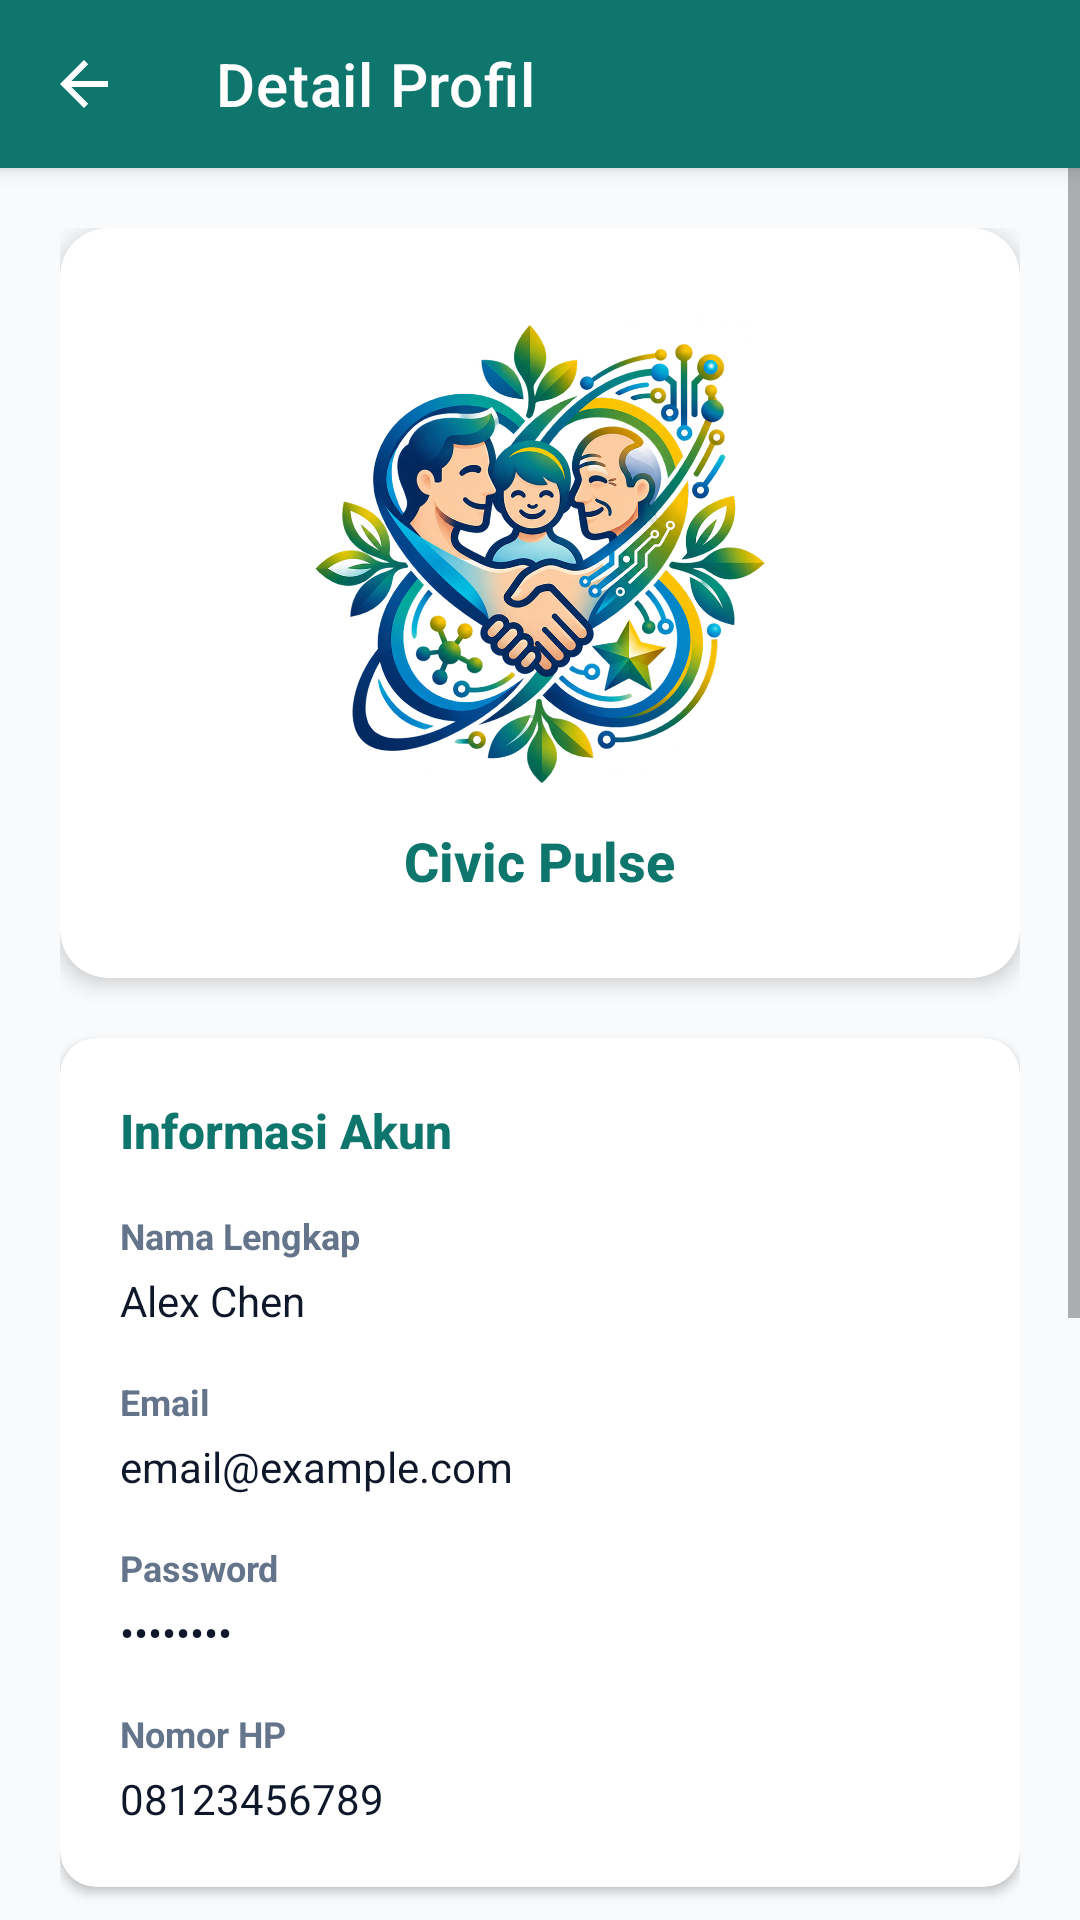

Write the Android layout XML for this screen, with the resource values it uses.
<!-- AndroidManifest.xml: application theme Theme.Project_Pramana -->
<!-- res/layout/activity_detail.xml -->
<?xml version="1.0" encoding="utf-8"?>
<androidx.constraintlayout.widget.ConstraintLayout xmlns:android="http://schemas.android.com/apk/res/android"
    xmlns:app="http://schemas.android.com/apk/res-auto"
    xmlns:tools="http://schemas.android.com/tools"
    android:id="@+id/main"
    android:layout_width="match_parent"
    android:layout_height="match_parent"
    android:background="@color/bg_gray">

    <com.google.android.material.appbar.MaterialToolbar
        android:id="@+id/toolbarDetail"
        android:layout_width="0dp"
        android:layout_height="?attr/actionBarSize"
        android:background="@color/primary_dark_teal"
        android:elevation="4dp"
        app:navigationIcon="?attr/homeAsUpIndicator"
        app:navigationIconTint="@color/white"
        app:title="@string/toolbar_detail"
        app:titleTextColor="@color/white"
        app:layout_constraintEnd_toEndOf="parent"
        app:layout_constraintStart_toStartOf="parent"
        app:layout_constraintTop_toTopOf="parent" />

    <ScrollView
        android:layout_width="0dp"
        android:layout_height="0dp"
        app:layout_constraintBottom_toBottomOf="parent"
        app:layout_constraintEnd_toEndOf="parent"
        app:layout_constraintStart_toStartOf="parent"
        app:layout_constraintTop_toBottomOf="@+id/toolbarDetail">

        <LinearLayout
            android:layout_width="match_parent"
            android:layout_height="wrap_content"
            android:orientation="vertical"
            android:padding="20dp">

            <androidx.cardview.widget.CardView
                android:layout_width="match_parent"
                android:layout_height="250dp"
                android:layout_marginBottom="20dp"
                app:cardBackgroundColor="@color/card_white"
                app:cardCornerRadius="16dp"
                app:cardElevation="4dp">

                <LinearLayout
                    android:layout_width="match_parent"
                    android:layout_height="match_parent"
                    android:gravity="center"
                    android:orientation="vertical">

                    <ImageView
                        android:id="@+id/imageViewLogo"
                        android:layout_width="160dp"
                        android:layout_height="160dp"
                        android:contentDescription="@string/splash_logo_desc"
                        android:scaleType="centerInside"
                        android:src="@drawable/logo" />

                    <TextView
                        android:layout_width="wrap_content"
                        android:layout_height="wrap_content"
                        android:layout_marginTop="12dp"
                        android:fontFamily="sans-serif-medium"
                        android:text="@string/app_title"
                        android:textColor="@color/primary_dark_teal"
                        android:textSize="18sp"
                        android:textStyle="bold" />

                </LinearLayout>

            </androidx.cardview.widget.CardView>

            <androidx.cardview.widget.CardView
                android:layout_width="match_parent"
                android:layout_height="wrap_content"
                android:layout_marginBottom="16dp"
                app:cardBackgroundColor="@color/card_white"
                app:cardCornerRadius="12dp"
                app:cardElevation="2dp">

                <LinearLayout
                    android:layout_width="match_parent"
                    android:layout_height="wrap_content"
                    android:orientation="vertical"
                    android:padding="20dp">

                    <TextView
                        android:layout_width="wrap_content"
                        android:layout_height="wrap_content"
                        android:fontFamily="sans-serif-medium"
                        android:text="Informasi Akun"
                        android:textColor="@color/primary_dark_teal"
                        android:textSize="16sp"
                        android:textStyle="bold" />

                    <LinearLayout
                        android:layout_width="match_parent"
                        android:layout_height="wrap_content"
                        android:layout_marginTop="16dp"
                        android:orientation="vertical">

                        <TextView
                            android:layout_width="wrap_content"
                            android:layout_height="wrap_content"
                            android:text="Nama Lengkap"
                            android:textColor="@color/text_secondary"
                            android:textSize="12sp"
                            android:textStyle="bold" />

                        <TextView
                            android:id="@+id/txtNamaDetail"
                            android:layout_width="wrap_content"
                            android:layout_height="wrap_content"
                            android:layout_marginTop="4dp"
                            android:text="Alex Chen"
                            android:textColor="@color/text_primary"
                            android:textSize="14sp" />

                    </LinearLayout>

                    <LinearLayout
                        android:layout_width="match_parent"
                        android:layout_height="wrap_content"
                        android:layout_marginTop="16dp"
                        android:orientation="vertical">

                        <TextView
                            android:layout_width="wrap_content"
                            android:layout_height="wrap_content"
                            android:text="Email"
                            android:textColor="@color/text_secondary"
                            android:textSize="12sp"
                            android:textStyle="bold" />

                        <TextView
                            android:id="@+id/txtEmailDetail"
                            android:layout_width="wrap_content"
                            android:layout_height="wrap_content"
                            android:layout_marginTop="4dp"
                            android:text="email@example.com"
                            android:textColor="@color/text_primary"
                            android:textSize="14sp" />

                    </LinearLayout>

                    <LinearLayout
                        android:layout_width="match_parent"
                        android:layout_height="wrap_content"
                        android:layout_marginTop="16dp"
                        android:orientation="vertical">

                        <TextView
                            android:layout_width="wrap_content"
                            android:layout_height="wrap_content"
                            android:text="Password"
                            android:textColor="@color/text_secondary"
                            android:textSize="12sp"
                            android:textStyle="bold" />

                        <TextView
                            android:id="@+id/txtPasswordDetail"
                            android:layout_width="wrap_content"
                            android:layout_height="wrap_content"
                            android:layout_marginTop="4dp"
                            android:text="••••••••"
                            android:textColor="@color/text_primary"
                            android:textSize="14sp" />

                    </LinearLayout>

                    <LinearLayout
                        android:layout_width="match_parent"
                        android:layout_height="wrap_content"
                        android:layout_marginTop="16dp"
                        android:orientation="vertical">

                        <TextView
                            android:layout_width="wrap_content"
                            android:layout_height="wrap_content"
                            android:text="Nomor HP"
                            android:textColor="@color/text_secondary"
                            android:textSize="12sp"
                            android:textStyle="bold" />

                        <TextView
                            android:id="@+id/txtPhoneDetail"
                            android:layout_width="wrap_content"
                            android:layout_height="wrap_content"
                            android:layout_marginTop="4dp"
                            android:text="08123456789"
                            android:textColor="@color/text_primary"
                            android:textSize="14sp" />

                    </LinearLayout>

                </LinearLayout>

            </androidx.cardview.widget.CardView>

            <androidx.cardview.widget.CardView
                android:layout_width="match_parent"
                android:layout_height="wrap_content"
                android:layout_marginBottom="16dp"
                app:cardBackgroundColor="@color/card_white"
                app:cardCornerRadius="12dp"
                app:cardElevation="2dp">

                <LinearLayout
                    android:layout_width="match_parent"
                    android:layout_height="wrap_content"
                    android:orientation="vertical"
                    android:padding="20dp">

                    <TextView
                        android:layout_width="wrap_content"
                        android:layout_height="wrap_content"
                        android:fontFamily="sans-serif-medium"
                        android:text="Tentang Civic Pulse App"
                        android:textColor="@color/primary_dark_teal"
                        android:textSize="16sp"
                        android:textStyle="bold" />

                    <TextView
                        android:layout_width="wrap_content"
                        android:layout_height="wrap_content"
                        android:layout_marginTop="12dp"
                        android:lineSpacingMultiplier="1.3"
                        android:text="Civic Pulse adalah aplikasi yang membantu Anda memahami dan bergerak lebih cerdas di kota.\n\nDengan informasi real-time tentang lalu lintas, kualitas udara, fasilitas publik, dan berita penting, Anda selalu terhubung dengan denyut nadi kota.\n\nHidup lebih sehat. Bergerak lebih cerdas. Bersama komunitas yang terinformasi."
                        android:textColor="@color/text_muted"
                        android:textSize="13sp" />

                    <LinearLayout
                        android:layout_width="match_parent"
                        android:layout_height="wrap_content"
                        android:layout_marginTop="16dp"
                        android:orientation="horizontal">

                        <TextView
                            android:layout_width="wrap_content"
                            android:layout_height="wrap_content"
                            android:text="Versi: "
                            android:textColor="@color/text_secondary"
                            android:textSize="12sp" />

                        <TextView
                            android:layout_width="wrap_content"
                            android:layout_height="wrap_content"
                            android:fontFamily="sans-serif-medium"
                            android:text="Prototype"
                            android:textColor="@color/primary_teal"
                            android:textSize="12sp"
                            android:textStyle="bold" />

                    </LinearLayout>

                </LinearLayout>

            </androidx.cardview.widget.CardView>

        </LinearLayout>

    </ScrollView>

</androidx.constraintlayout.widget.ConstraintLayout>
<!-- resources referenced by this layout -->
<resources>
  <color name="bg_gray">#F8FAFC</color>
  <color name="card_white">#FFFFFF</color>
  <color name="primary_dark_teal">#0F766E</color>
  <color name="primary_teal">#0D9488</color>
  <color name="text_muted">#64748B</color>
  <color name="text_primary">#0F172A</color>
  <color name="text_secondary">#64748B</color>
  <color name="white">#FFFFFFFF</color>
  <!-- drawable logo: png bitmap (drawable, 880849 bytes) -->
  <string name="app_title">Civic Pulse</string>
  <string name="splash_logo_desc">Civic Pulse Logo</string>
  <string name="toolbar_detail">Detail Profil</string>
  <style name="Theme.Project_Pramana" parent="Base.Theme.Project_Pramana" />
  <style name="Base.Theme.Project_Pramana" parent="Theme.MaterialComponents.DayNight.NoActionBar">
          
          <item name="colorPrimary">@color/electric_teal</item>
          <item name="colorPrimaryVariant">@color/electric_teal_dark</item>
          <item name="colorOnPrimary">@color/white</item>
          <item name="colorSecondary">@color/electric_teal_light</item>
          <item name="colorOnSecondary">@color/primary_dark</item>
  
          
          <item name="android:statusBarColor">@color/primary_dark</item>
          <item name="android:windowLightStatusBar">false</item>
      </style>
  <color name="electric_teal">#0D9488</color>
  <color name="electric_teal_dark">#0F766E</color>
  <color name="electric_teal_light">#CCFBF1</color>
  <color name="primary_dark">#0F172A</color>
</resources>
